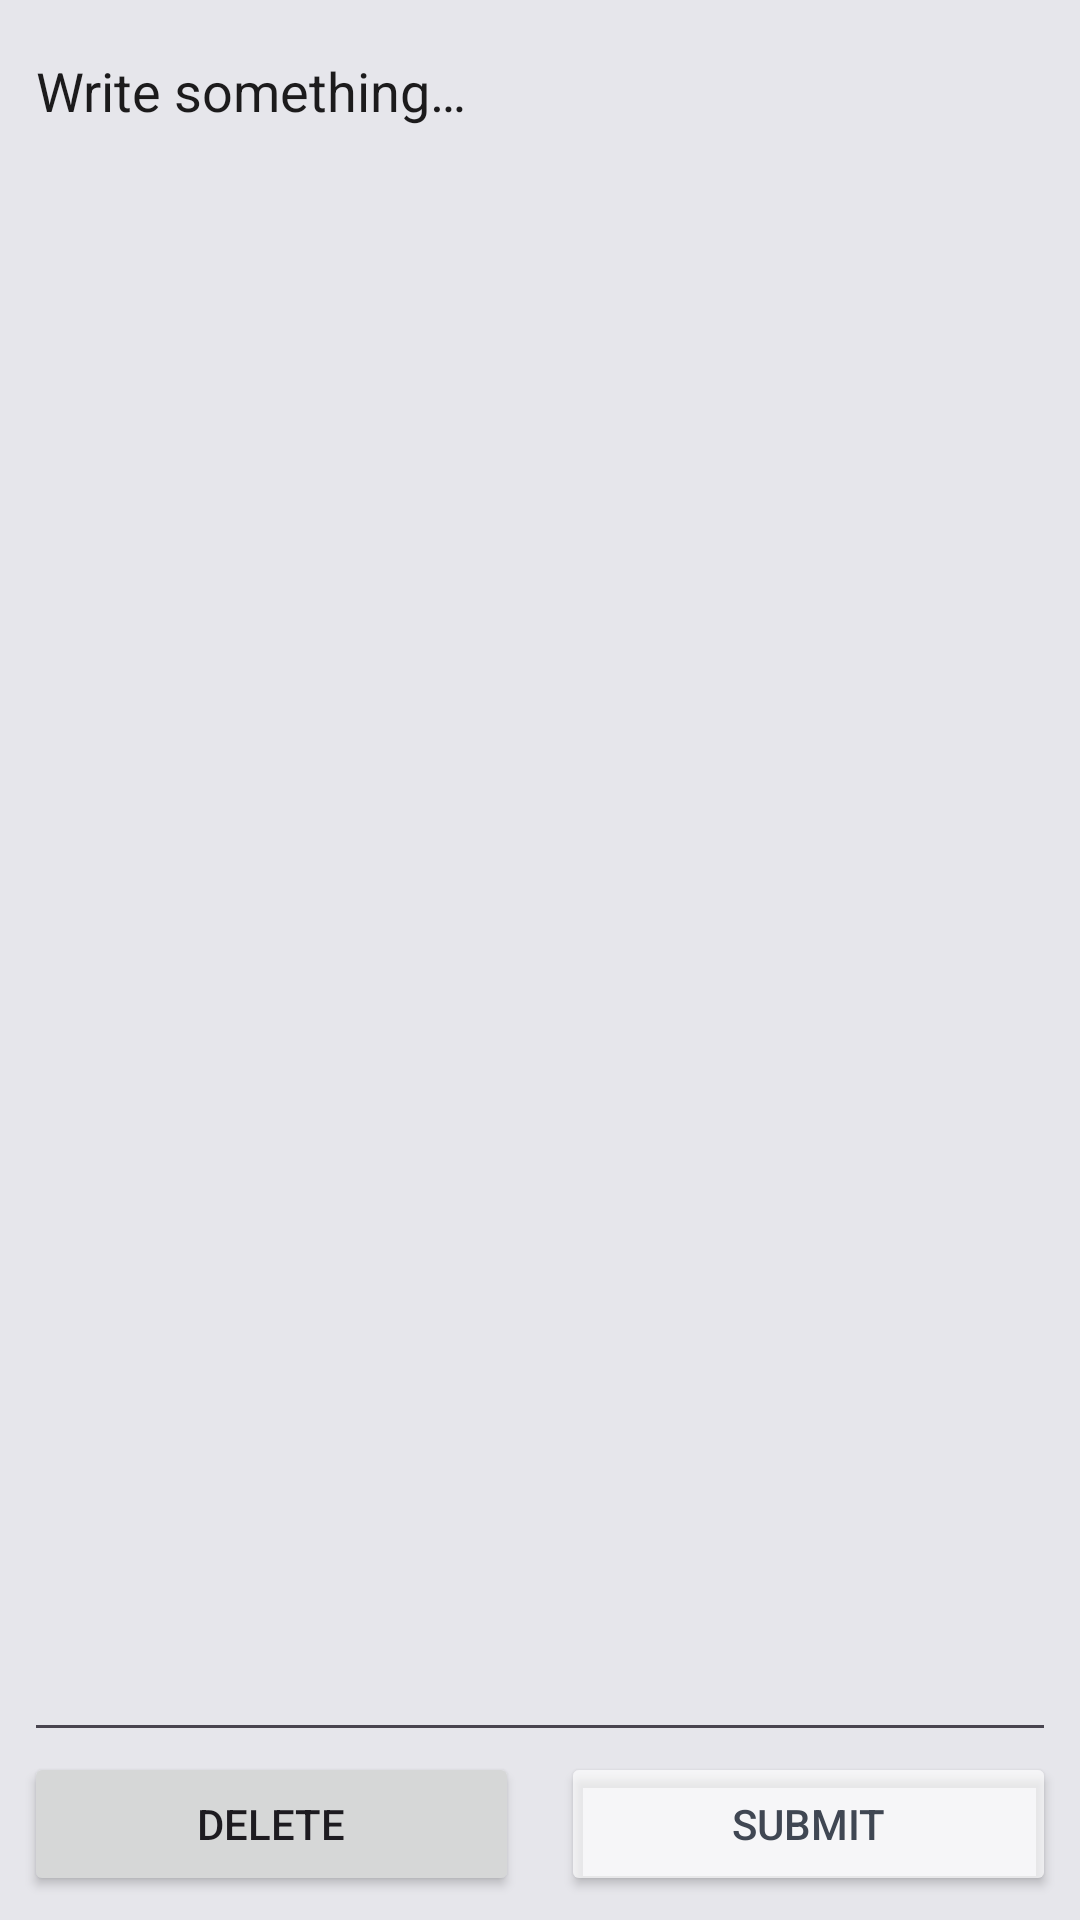

This screen was rendered from an Android layout file. Write that file and the resources it references.
<!-- AndroidManifest.xml: application theme AppTheme -->
<!-- res/layout/fragment_edit_note.xml -->
<androidx.constraintlayout.widget.ConstraintLayout
    xmlns:android="http://schemas.android.com/apk/res/android"
    xmlns:app="http://schemas.android.com/apk/res-auto"
    xmlns:tools="http://schemas.android.com/tools"
    android:layout_width="match_parent"
    android:layout_height="match_parent"
    android:layout_marginBottom="60dp"
    android:fitsSystemWindows="true"
    android:padding="8dp"
    tools:ignore="VisualLintMaxWidth">

    <EditText
        android:id="@+id/editNoteInput"
        android:layout_width="match_parent"
        android:layout_height="0dp"
        android:autofillHints=""
        android:textColor="@color/md_theme_onSurface"
        android:gravity="top"
        android:hint="@string/enter_new_note"
        android:inputType="textMultiLine"
        android:textColorHint="@color/md_theme_onSurface"
        app:layout_constraintBottom_toTopOf="@id/deleteNote"
        app:layout_constraintEnd_toEndOf="parent"
        app:layout_constraintStart_toStartOf="parent"
        app:layout_constraintTop_toTopOf="parent"
        tools:ignore="VisualLintTextFieldSize" />

    <androidx.constraintlayout.widget.Guideline
        android:id="@+id/guidelineLeft"
        android:layout_width="wrap_content"
        android:layout_height="wrap_content"
        android:orientation="vertical"
        app:layout_constraintGuide_percent="0.48" />

    <androidx.constraintlayout.widget.Guideline
        android:id="@+id/guidelineRight"
        android:layout_width="wrap_content"
        android:layout_height="wrap_content"
        android:orientation="vertical"
        app:layout_constraintGuide_percent="0.52" />

    <Button
        android:id="@+id/deleteNote"
        android:layout_width="0dp"
        android:layout_height="wrap_content"
        android:text="@string/delete_message"
        app:layout_constraintBottom_toBottomOf="parent"
        app:layout_constraintEnd_toStartOf="@+id/guidelineLeft"
        app:layout_constraintStart_toStartOf="parent"
        tools:ignore="VisualLintButtonSize" />

    <Button
        android:id="@+id/saveButton"
        android:layout_width="0dp"
        android:layout_height="wrap_content"
        android:text="@string/submit"
        android:backgroundTint="@color/md_theme_surfaceVariant"
        android:textColor="@color/md_theme_onSurfaceVariant"
        app:layout_constraintBottom_toBottomOf="parent"
        app:layout_constraintEnd_toEndOf="parent"
        app:layout_constraintStart_toEndOf="@+id/guidelineRight"
        tools:ignore="VisualLintButtonSize" />


</androidx.constraintlayout.widget.ConstraintLayout>
<!-- resources referenced by this layout -->
<resources>
  <color name="md_theme_onSurface">#1C1B1C</color>
  <color name="md_theme_onSurfaceVariant">#404753</color>
  <color name="md_theme_surfaceVariant">#A5FFFFFF</color>
  <string name="delete_message">Delete</string>
  <string name="enter_new_note">Write something…</string>
  <string name="submit">Submit</string>
  <color name="md_theme_primary">#005191</color>
  <color name="md_theme_onPrimary">#FFFFFF</color>
  <color name="md_theme_primaryContainer">#0076CF</color>
  <color name="md_theme_onPrimaryContainer">#FFFFFF</color>
  <color name="md_theme_secondary">#004882</color>
  <color name="md_theme_onSecondary">#FFFFFF</color>
  <color name="md_theme_secondaryContainer">#006CBF</color>
  <color name="md_theme_onSecondaryContainer">#FFFFFF</color>
  <color name="md_theme_tertiary">#3640BA</color>
  <color name="md_theme_onTertiary">#FFFFFF</color>
  <color name="md_theme_tertiaryContainer">#5D68E1</color>
  <color name="md_theme_onTertiaryContainer">#FFFFFF</color>
  <color name="md_theme_error">#610004</color>
  <color name="md_theme_onError">#FFFFFF</color>
  <color name="md_theme_errorContainer">#9B1615</color>
  <color name="md_theme_onErrorContainer">#FFE8E5</color>
  <color name="md_theme_background">#E6E6EB</color>
  <color name="md_theme_onBackground">#181C22</color>
  <color name="md_theme_surface">#CBCBD3</color>
  <color name="md_theme_outline">#707784</color>
  <color name="md_theme_outlineVariant">#C0C7D5</color>
  <color name="md_theme_inverseSurface">#313030</color>
  <color name="md_theme_inverseOnSurface">#F4F0EF</color>
  <color name="md_theme_inversePrimary">#A2C9FF</color>
  <color name="md_theme_primaryFixed">#D3E4FF</color>
  <color name="md_theme_onPrimaryFixed">#001C38</color>
  <color name="md_theme_primaryFixedDim">#A2C9FF</color>
  <color name="md_theme_onPrimaryFixedVariant">#004882</color>
  <color name="md_theme_secondaryFixed">#D3E3FF</color>
  <color name="md_theme_onSecondaryFixed">#001C39</color>
  <color name="md_theme_secondaryFixedDim">#A3C9FF</color>
  <color name="md_theme_onSecondaryFixedVariant">#004882</color>
  <color name="md_theme_tertiaryFixed">#E0E0FF</color>
  <color name="md_theme_onTertiaryFixed">#000569</color>
  <color name="md_theme_tertiaryFixedDim">#BEC2FF</color>
  <color name="md_theme_onTertiaryFixedVariant">#2B35B0</color>
  <color name="md_theme_surfaceDim">#DDD9D9</color>
  <color name="md_theme_surfaceBright">#FCF8F8</color>
  <color name="md_theme_surfaceContainerHigh">#EBE7E7</color>
</resources>
